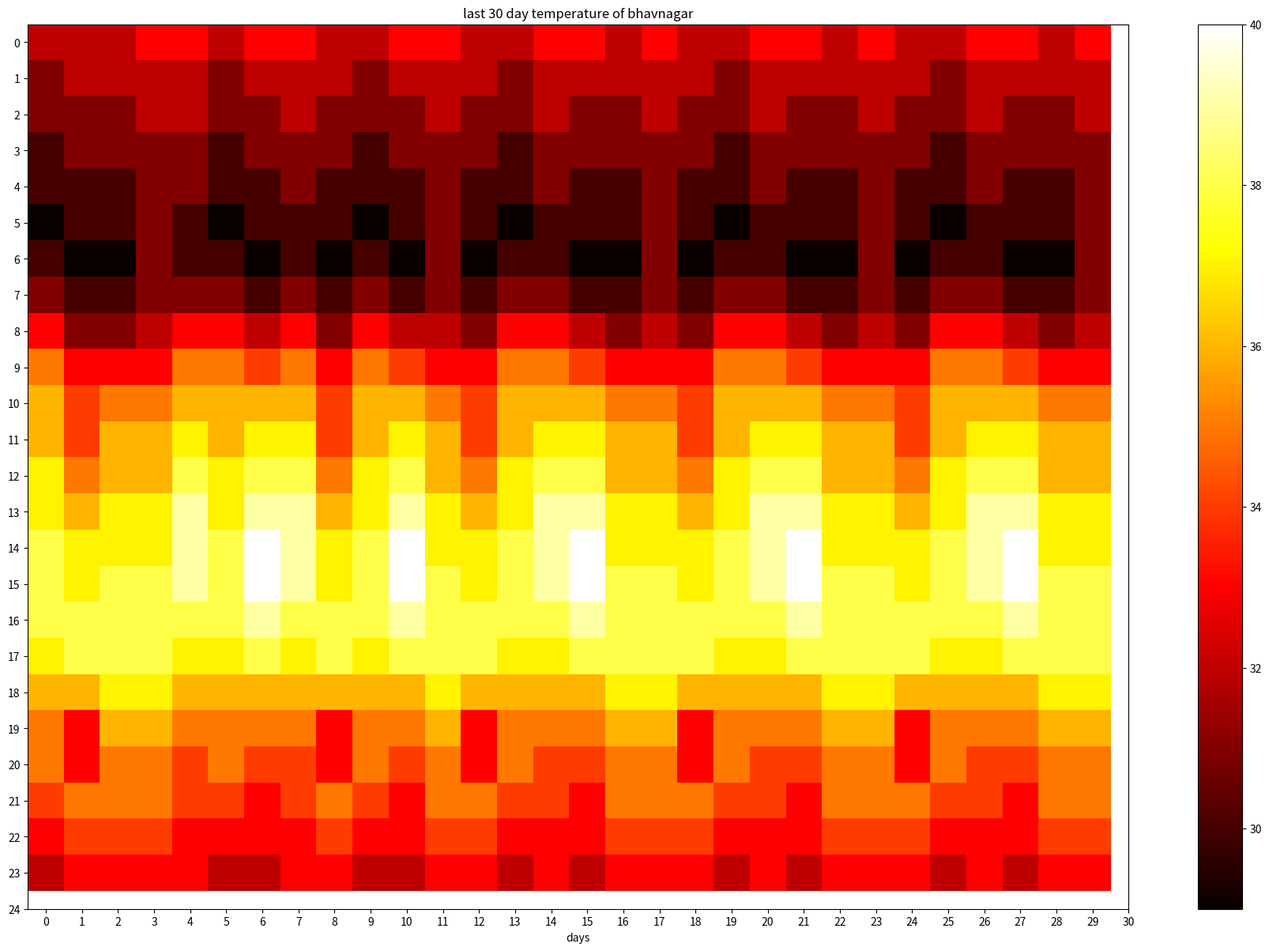

This figure's Python source:
import matplotlib.pyplot as plt 
import numpy as np 

temp_list = [
    [32, 31, 31, 30, 30, 29, 30, 31, 33, 35, 36, 36, 37, 37, 38, 38, 38, 37, 36, 35, 35, 34, 33, 32],
    [32, 32, 31, 31, 30, 30, 29, 30, 31, 33, 34, 34, 35, 36, 37, 37, 38, 38, 36, 33, 33, 35, 34, 33],
    [32, 32, 31, 31, 30, 30, 29, 30, 31, 33, 35, 36, 36, 37, 37, 38, 38, 38, 37, 36, 35, 35, 34, 33],
    [33, 32, 32, 31, 31, 31, 31, 31, 32, 33, 35, 36, 36, 37, 37, 38, 38, 38, 37, 36, 35, 35, 34, 33],
    [33, 32, 32, 31, 31, 30, 30, 31, 33, 35, 36, 37, 38, 39, 39, 39, 38, 37, 36, 35, 34, 34, 33, 33],
    [32, 31, 31, 30, 30, 29, 30, 31, 33, 35, 36, 36, 37, 37, 38, 38, 38, 37, 36, 35, 35, 34, 33, 32],
    [33, 32, 31, 31, 30, 30, 29, 30, 32, 34, 36, 37, 38, 39, 40, 40, 39, 38, 36, 35, 34, 33, 33, 32],
    [33, 32, 32, 31, 31, 30, 30, 31, 33, 35, 36, 37, 38, 39, 39, 39, 38, 37, 36, 35, 34, 34, 33, 33],
    [32, 32, 31, 31, 30, 30, 29, 30, 31, 33, 34, 34, 35, 36, 37, 37, 38, 38, 36, 33, 33, 35, 34, 33],
    [32, 31, 31, 30, 30, 29, 30, 31, 33, 35, 36, 36, 37, 37, 38, 38, 38, 37, 36, 35, 35, 34, 33, 32],
    [33, 32, 31, 31, 30, 30, 29, 30, 32, 34, 36, 37, 38, 39, 40, 40, 39, 38, 36, 35, 34, 33, 33, 32],
    [33, 32, 32, 31, 31, 31, 31, 31, 32, 33, 35, 36, 36, 37, 37, 38, 38, 38, 37, 36, 35, 35, 34, 33],
    [32, 32, 31, 31, 30, 30, 29, 30, 31, 33, 34, 34, 35, 36, 37, 37, 38, 38, 36, 33, 33, 35, 34, 33],
    [32, 31, 31, 30, 30, 29, 30, 31, 33, 35, 36, 36, 37, 37, 38, 38, 38, 37, 36, 35, 35, 34, 33, 32],
    [33, 32, 32, 31, 31, 30, 30, 31, 33, 35, 36, 37, 38, 39, 39, 39, 38, 37, 36, 35, 34, 34, 33, 33],
    [33, 32, 31, 31, 30, 30, 29, 30, 32, 34, 36, 37, 38, 39, 40, 40, 39, 38, 36, 35, 34, 33, 33, 32],
    [32, 32, 31, 31, 30, 30, 29, 30, 31, 33, 35, 36, 36, 37, 37, 38, 38, 38, 37, 36, 35, 35, 34, 33],
    [33, 32, 32, 31, 31, 31, 31, 31, 32, 33, 35, 36, 36, 37, 37, 38, 38, 38, 37, 36, 35, 35, 34, 33],
    [32, 32, 31, 31, 30, 30, 29, 30, 31, 33, 34, 34, 35, 36, 37, 37, 38, 38, 36, 33, 33, 35, 34, 33],
    [32, 31, 31, 30, 30, 29, 30, 31, 33, 35, 36, 36, 37, 37, 38, 38, 38, 37, 36, 35, 35, 34, 33, 32],
    [33, 32, 32, 31, 31, 30, 30, 31, 33, 35, 36, 37, 38, 39, 39, 39, 38, 37, 36, 35, 34, 34, 33, 33],
    [33, 32, 31, 31, 30, 30, 29, 30, 32, 34, 36, 37, 38, 39, 40, 40, 39, 38, 36, 35, 34, 33, 33, 32],
    [32, 32, 31, 31, 30, 30, 29, 30, 31, 33, 35, 36, 36, 37, 37, 38, 38, 38, 37, 36, 35, 35, 34, 33],
    [33, 32, 32, 31, 31, 31, 31, 31, 32, 33, 35, 36, 36, 37, 37, 38, 38, 38, 37, 36, 35, 35, 34, 33],
    [32, 32, 31, 31, 30, 30, 29, 30, 31, 33, 34, 34, 35, 36, 37, 37, 38, 38, 36, 33, 33, 35, 34, 33],
    [32, 31, 31, 30, 30, 29, 30, 31, 33, 35, 36, 36, 37, 37, 38, 38, 38, 37, 36, 35, 35, 34, 33, 32],
    [33, 32, 32, 31, 31, 30, 30, 31, 33, 35, 36, 37, 38, 39, 39, 39, 38, 37, 36, 35, 34, 34, 33, 33],
    [33, 32, 31, 31, 30, 30, 29, 30, 32, 34, 36, 37, 38, 39, 40, 40, 39, 38, 36, 35, 34, 33, 33, 32],
    [32, 32, 31, 31, 30, 30, 29, 30, 31, 33, 35, 36, 36, 37, 37, 38, 38, 38, 37, 36, 35, 35, 34, 33],
    [33, 32, 32, 31, 31, 31, 31, 31, 32, 33, 35, 36, 36, 37, 37, 38, 38, 38, 37, 36, 35, 35, 34, 33]
]

temp_list = np.array(temp_list).T
# print(data)
plt.figure(figsize=(18,12))
plt.imshow(temp_list,cmap='hot',interpolation='nearest')
plt.xlabel('days')
plt.yticks(ticks=np.arange(0,25))
plt.xticks(ticks=np.arange(0,31))
plt.colorbar()
plt.tight_layout()
plt.title('last 30 day temperature of bhavnagar')
plt.tight_layout()
plt.show()
